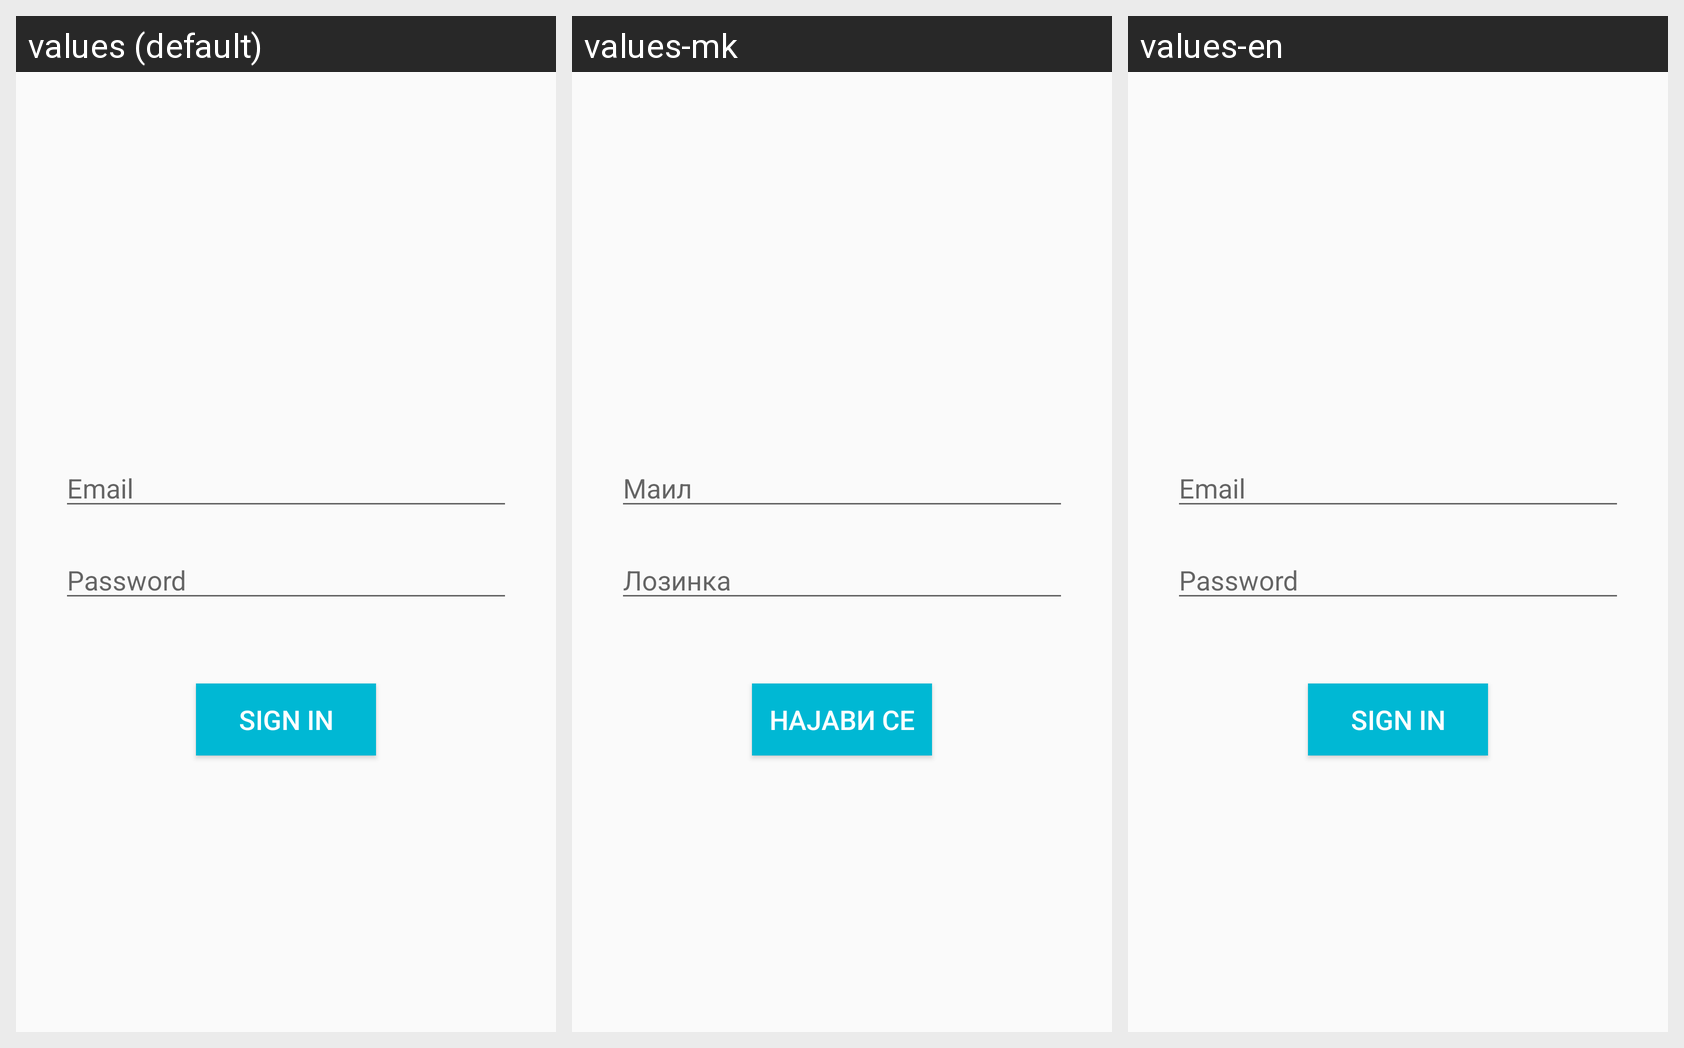

Here is an Android app screen in its default locale and in the app's own translations. Write out the translated-string differences for the strings that appear on this screen.
Android screen res/layout/login_activity.xml rendered under 3 locales, left to right: values (default), values-mk, values-en. Device: Nexus 5 (rendered at 1080×1920; each locale shown at half size, 540×960, under a caption strip naming it); theme AppTheme.
Strings drawn on this screen, with the default value and each locale's value (text and hints the layout hard-codes, and strings that could not be matched under every locale, appear in the picture but are not listed):

email
  values: Email
  values-mk: Маил
  values-en: Email

password
  values: Password
  values-mk: Лозинка
  values-en: Password

sign_in_button
  values: Sign In
  values-mk: Најави се
  values-en: Sign In
